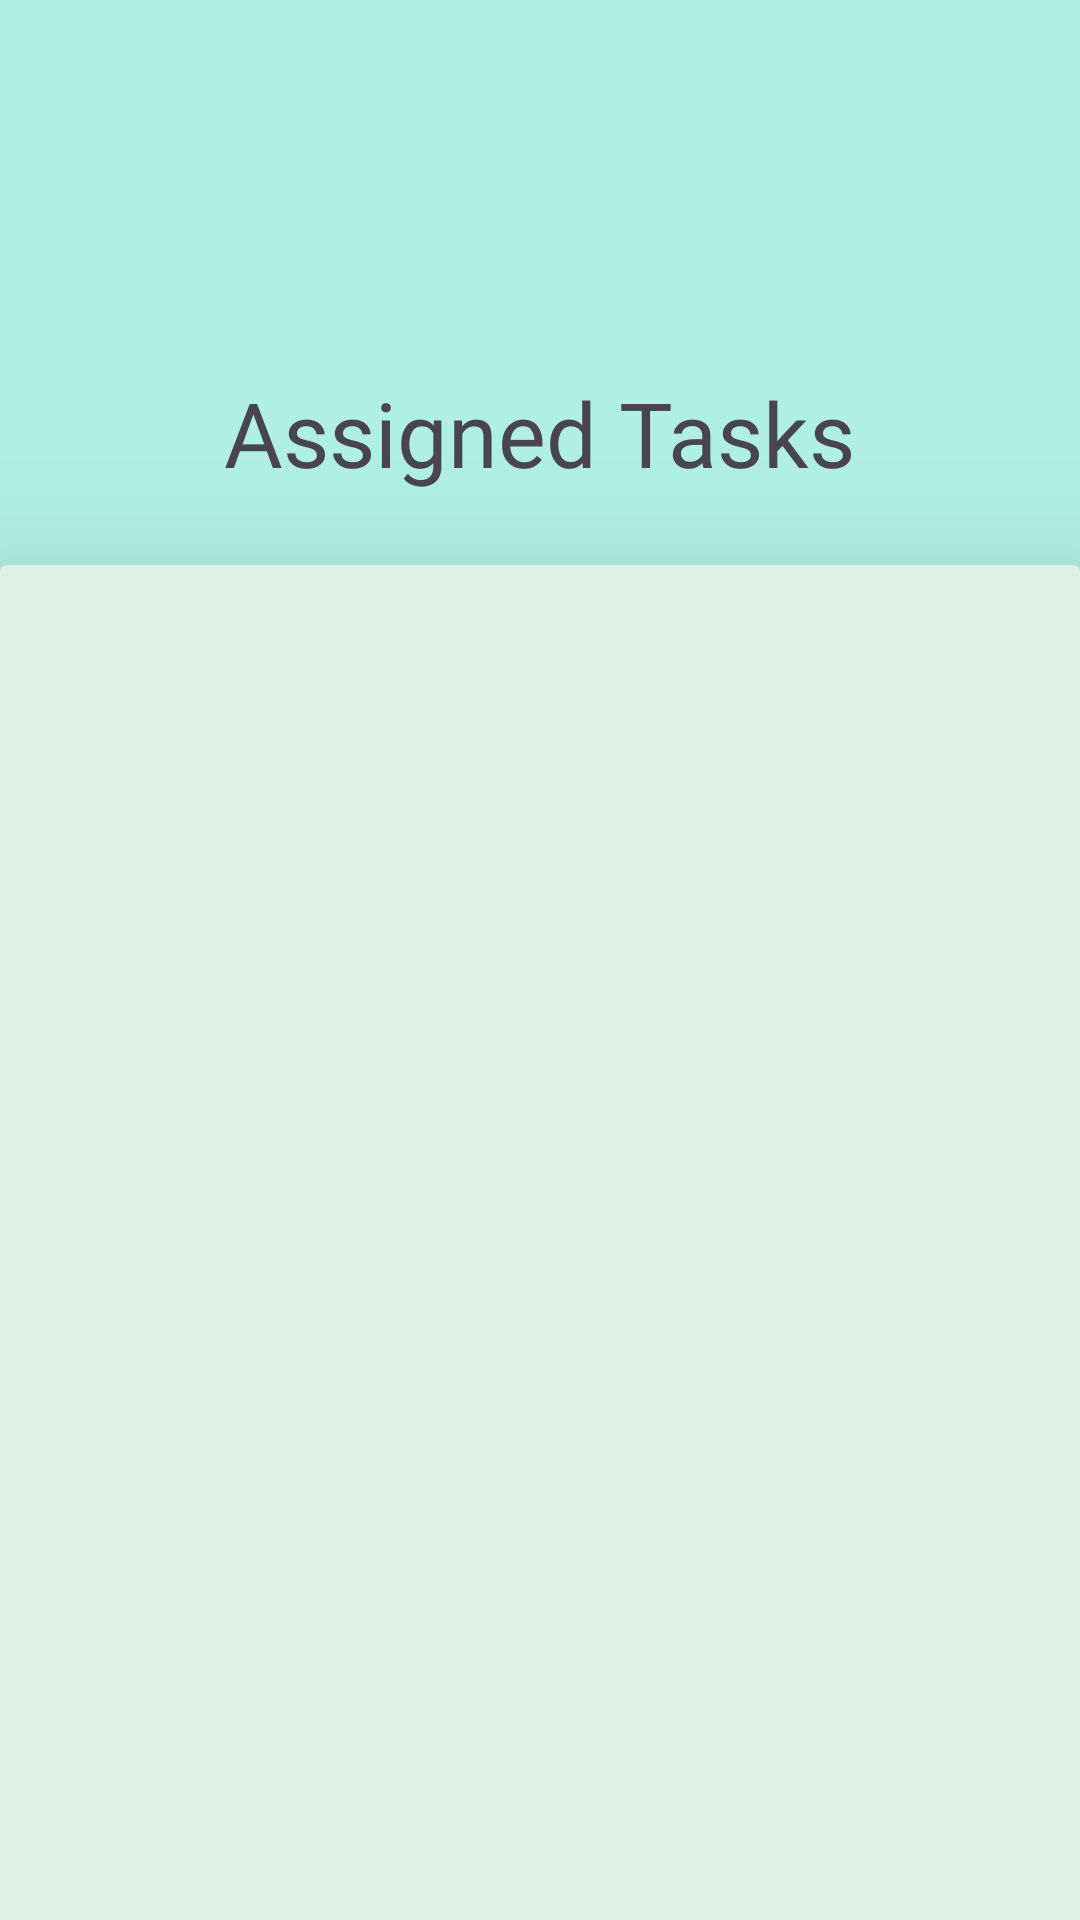

Here is an Android app screen rendered from its layout file. Give the layout XML and the strings, colors and styles it references.
<!-- AndroidManifest.xml: application theme Theme.WorkFusion -->
<!-- res/layout/fragment_manage_task.xml -->
<?xml version="1.0" encoding="utf-8"?>
<FrameLayout xmlns:android="http://schemas.android.com/apk/res/android"
    xmlns:app="http://schemas.android.com/apk/res-auto"
    xmlns:tools="http://schemas.android.com/tools"
    android:layout_width="match_parent"
    android:layout_height="match_parent"
    android:background="#B0F0E0"
    tools:context=".ui.admin.ManageTask">

    <androidx.constraintlayout.widget.ConstraintLayout
        android:layout_width="match_parent"
        android:layout_height="match_parent">

        <TextView
            android:id="@+id/textView41"
            android:layout_width="wrap_content"
            android:layout_height="wrap_content"
            android:fontFamily="@font/autour_one"
            android:paddingTop="124dp"
            android:paddingBottom="24dp"
            android:text="Assigned Tasks"
            android:textSize="30sp"
            app:layout_constraintEnd_toEndOf="parent"
            app:layout_constraintStart_toStartOf="parent"
            app:layout_constraintTop_toTopOf="parent" />

        <androidx.cardview.widget.CardView
            android:layout_width="match_parent"
            android:layout_height="637dp"
            android:elevation="30dp"
            app:cardBackgroundColor="#dcf0e3"
            app:cardElevation="30dp"
            app:layout_constraintEnd_toEndOf="parent"
            app:layout_constraintStart_toStartOf="parent"
            app:layout_constraintTop_toBottomOf="@+id/textView41">

            <androidx.constraintlayout.widget.ConstraintLayout
                android:layout_width="match_parent"
                android:layout_height="match_parent">

                <androidx.recyclerview.widget.RecyclerView
                    android:id="@+id/rv_managetask_admin"
                    android:layout_width="match_parent"
                    android:layout_height="match_parent"
                    app:layout_constraintBottom_toBottomOf="parent"
                    app:layout_constraintEnd_toEndOf="parent"
                    app:layout_constraintHorizontal_bias="0.0"
                    app:layout_constraintStart_toStartOf="parent"
                    app:layout_constraintTop_toTopOf="parent"
                    app:layout_constraintVertical_bias="1.0" />
            </androidx.constraintlayout.widget.ConstraintLayout>
        </androidx.cardview.widget.CardView>

    </androidx.constraintlayout.widget.ConstraintLayout>
</FrameLayout>
<!-- resources referenced by this layout -->
<resources>
  <style name="Theme.WorkFusion" parent="Base.Theme.WorkFusion" />
  <style name="Base.Theme.WorkFusion" parent="Theme.Material3.DayNight.NoActionBar">
          
          
          
          
          <item name="android:windowIsTranslucent">true</item>
          <item name="android:windowSplashScreenBackground">@android:color/transparent</item>
          
          <item name="android:windowSplashScreenAnimatedIcon">@null</item>
          <item name="android:windowSplashScreenIconBackgroundColor">@android:color/transparent</item>
  
      </style>
</resources>
